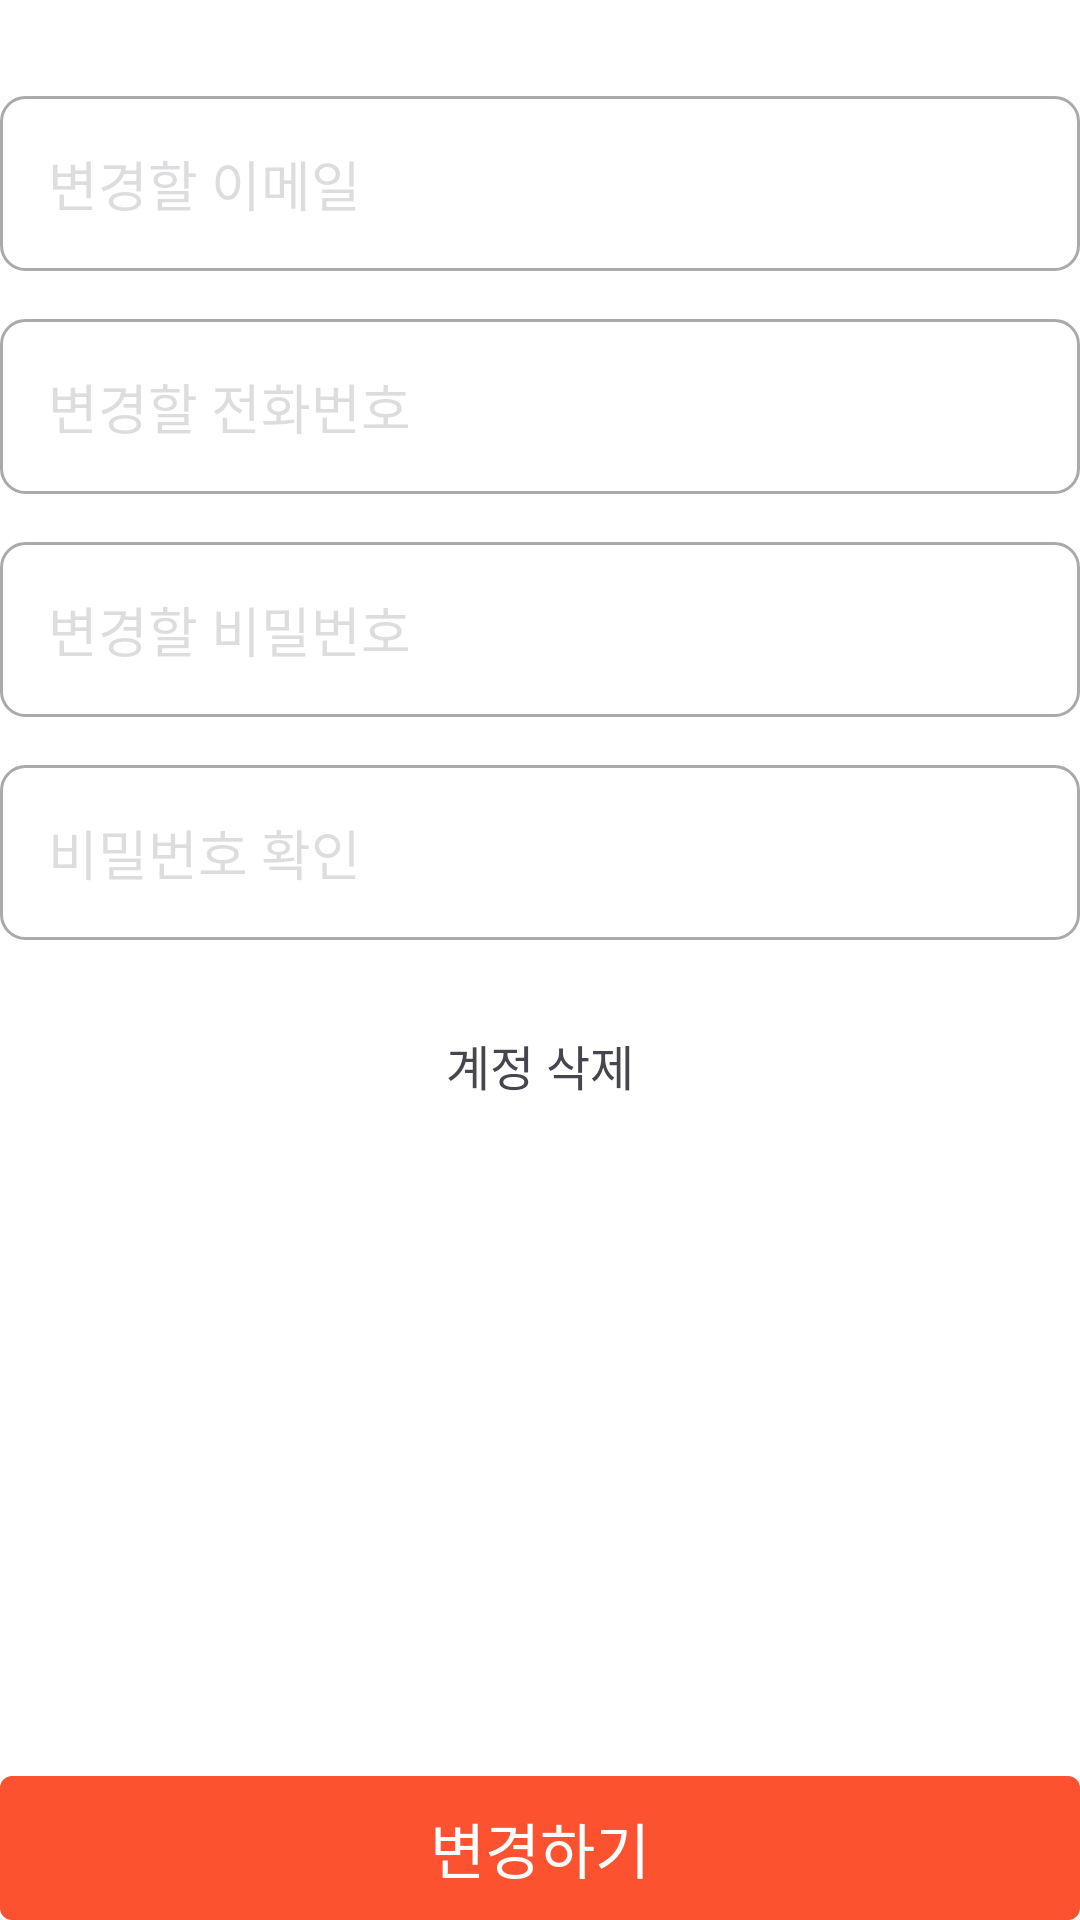

Here is an Android app screen rendered from its layout file. Give the layout XML and the strings, colors and styles it references.
<!-- AndroidManifest.xml: application theme Theme.Sharehelmet -->
<!-- res/layout/fragment_profile_update2.xml -->
<?xml version="1.0" encoding="utf-8"?>
<androidx.constraintlayout.widget.ConstraintLayout xmlns:android="http://schemas.android.com/apk/res/android"
    xmlns:tools="http://schemas.android.com/tools"
    xmlns:app="http://schemas.android.com/apk/res-auto"
    android:layout_width="match_parent"
    android:layout_height="match_parent"
    tools:context=".frag5_profile.ProfileUpdate.ProfileUpdateFragment2">

    <androidx.constraintlayout.widget.ConstraintLayout
        android:id="@+id/container"
        android:layout_width="0dp"
        android:layout_height="wrap_content"
        app:layout_constraintTop_toTopOf="parent"
        app:layout_constraintRight_toRightOf="parent"
        app:layout_constraintLeft_toLeftOf="parent">

        <EditText
            android:id="@+id/edit_MAIL"
            android:layout_width="match_parent"
            android:layout_height="wrap_content"
            android:hint="변경할 이메일"
            android:layout_marginTop="32dp"
            android:inputType="textEmailAddress"
            android:padding="16dp"
            android:background="@drawable/edit_text_background"
            app:layout_constraintTop_toTopOf="parent"
            app:layout_constraintRight_toRightOf="parent"
            app:layout_constraintLeft_toLeftOf="parent"/>

        <EditText
            android:id="@+id/edit_PHONE"
            android:layout_width="match_parent"
            android:layout_height="wrap_content"
            android:hint="변경할 전화번호"
            android:layout_marginTop="16dp"
            android:inputType="phone"
            android:padding="16dp"
            android:background="@drawable/edit_text_background"
            app:layout_constraintTop_toBottomOf="@id/edit_MAIL"
            app:layout_constraintRight_toRightOf="parent"
            app:layout_constraintLeft_toLeftOf="parent"/>

        <EditText
            android:id="@+id/edit_PW"
            android:layout_width="match_parent"
            android:layout_height="wrap_content"
            android:hint="변경할 비밀번호"
            android:layout_marginTop="16dp"
            android:inputType="textPassword"
            android:padding="16dp"
            android:background="@drawable/edit_text_background"
            app:layout_constraintTop_toBottomOf="@id/edit_PHONE"
            app:layout_constraintRight_toRightOf="parent"
            app:layout_constraintLeft_toLeftOf="parent"/>

        <EditText
            android:id="@+id/edit_PW_confilm"
            android:layout_width="match_parent"
            android:layout_height="wrap_content"
            android:hint="비밀번호 확인"
            android:layout_marginTop="16dp"
            android:inputType="textPassword"
            android:padding="16dp"
            android:background="@drawable/edit_text_background"
            app:layout_constraintTop_toBottomOf="@id/edit_PW"
            app:layout_constraintRight_toRightOf="parent"
            app:layout_constraintLeft_toLeftOf="parent"/>


        <TextView
            android:id="@+id/delete_button"
            android:layout_width="wrap_content"
            android:layout_height="wrap_content"
            android:text="계정 삭제"
            android:textSize="16sp"
            android:fontFamily="@font/font_main"
            android:layout_marginTop="30dp"
            app:layout_constraintTop_toBottomOf="@id/edit_PW_confilm"
            app:layout_constraintRight_toRightOf="parent"
            app:layout_constraintLeft_toLeftOf="parent"/>

    </androidx.constraintlayout.widget.ConstraintLayout>


    <android.widget.Button
        android:id="@+id/change_btn"
        android:layout_width="0dp"
        android:layout_height="wrap_content"
        android:layout_gravity="center_horizontal"
        android:background="@drawable/custom_ripple_effect"
        android:backgroundTint="@color/red_orange"
        android:fontFamily="@font/font_thin"
        android:text="변경하기"
        android:textColor="@color/white"
        android:textSize="20sp"
        app:layout_constraintBottom_toBottomOf="parent"
        app:layout_constraintRight_toRightOf="parent"
        app:layout_constraintLeft_toLeftOf="parent"/>

</androidx.constraintlayout.widget.ConstraintLayout>
<!-- resources referenced by this layout -->
<resources>
  <color name="red_orange">#FC522F</color>
  <color name="white">#FFFFFFFF</color>
  <!-- drawable custom_ripple_effect (drawable) -->
  <?xml version="1.0" encoding="utf-8"?>
  <ripple xmlns:android="http://schemas.android.com/apk/res/android"
      android:color="@color/gray_30"> 
      
      <item android:id="@android:id/background">
          <shape>
              <corners
                  android:radius="4dp"/>
          </shape>
      </item>
  </ripple>
  <!-- drawable edit_text_background (drawable) -->
  <shape xmlns:android="http://schemas.android.com/apk/res/android">
      <solid android:color="@android:color/white"/>
      <corners android:radius="8dp"/>
      <stroke android:width="1dp" android:color="@android:color/darker_gray"/>
      <padding android:left="16dp" android:top="8dp" android:right="16dp" android:bottom="8dp"/>
  </shape>
  <style name="Theme.Sharehelmet" parent="Base.Theme.Sharehelmet" />
  <color name="gray_30">#3049454F</color>
  <style name="Base.Theme.Sharehelmet" parent="Theme.Material3.DayNight.NoActionBar">
          
          <item name="colorPrimary">@color/red_orange</item>
          <item name="colorPrimaryDark">@color/red_orange</item>
          <item name="colorAccent">@color/red_orange</item>
  
          
          <item name="android:windowBackground">@color/white</item>
          <item name="android:colorBackground">@color/white</item>
  
          
          <item name="android:textColorPrimary">@color/black</item>
  
          <item name="android:textColorHint">@color/gray_30</item>
  
  
          
  
      </style>
  <color name="black">#FF000000</color>
</resources>
